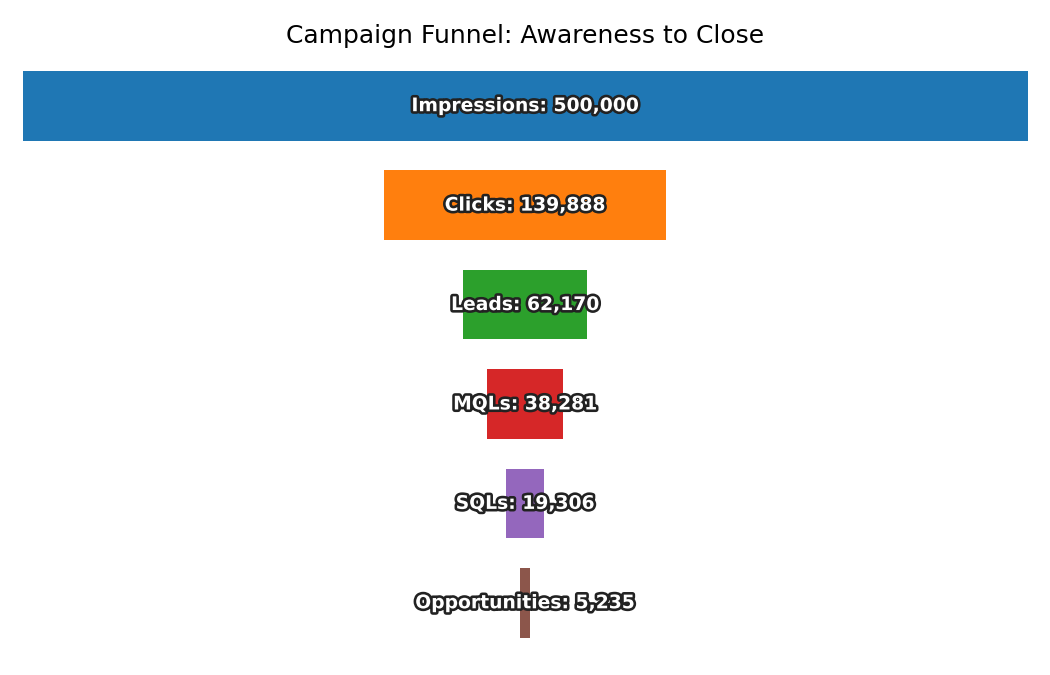

Data behind this chart, as committed beside it:
Stage, Count
Impressions, 500000
Clicks, 139888
Leads, 62170
MQLs, 38281
SQLs, 19306
Opportunities, 5235
